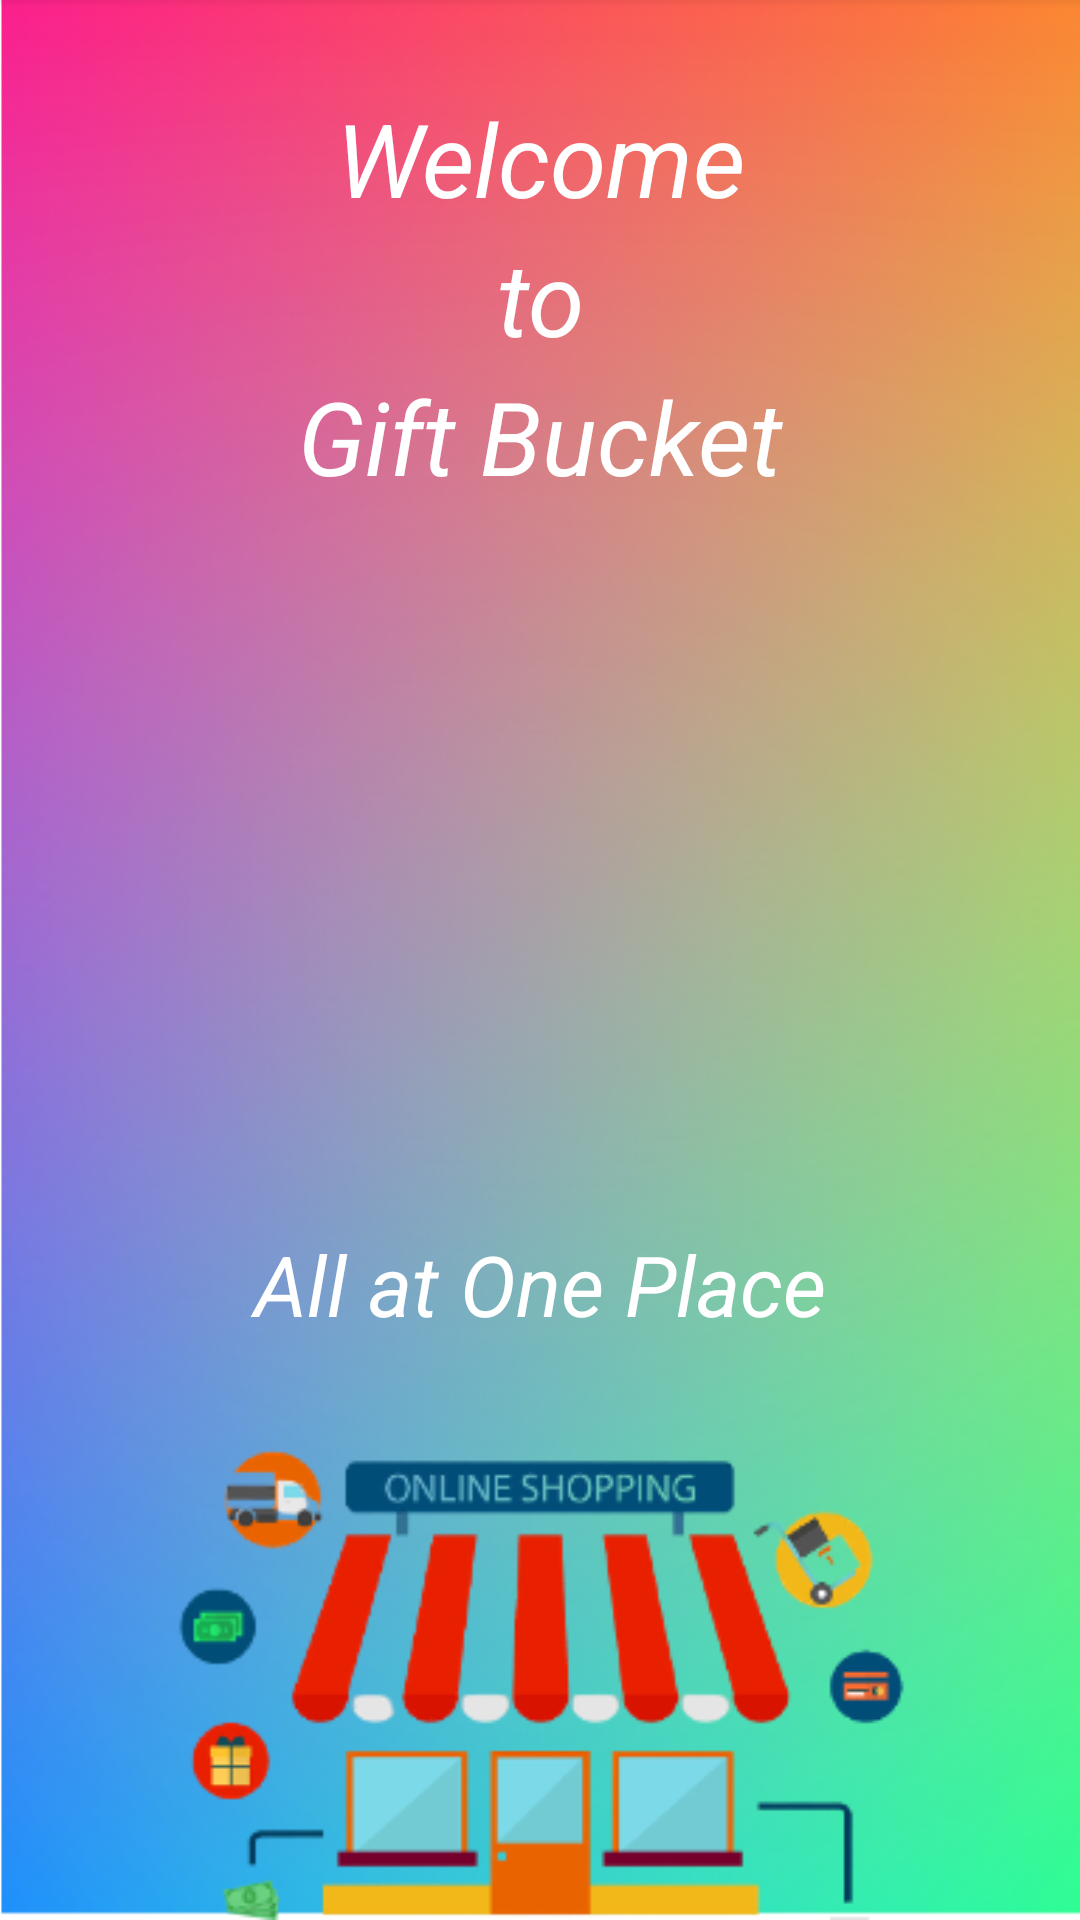

This screen was rendered from an Android layout file. Write that file and the resources it references.
<!-- AndroidManifest.xml: application theme Theme.GiftProject -->
<!-- res/layout/activity_splash_screen.xml -->
<?xml version="1.0" encoding="utf-8"?>
<LinearLayout xmlns:android="http://schemas.android.com/apk/res/android"
    xmlns:app="http://schemas.android.com/apk/res-auto"
    xmlns:tools="http://schemas.android.com/tools"
    android:layout_width="match_parent"
    android:layout_height="match_parent"
    android:orientation="vertical"
    android:layout_gravity="center"
    android:background="@drawable/splashbackground"
    tools:context=".SplashScreen">
    <TextView
        android:layout_width="match_parent"
        android:layout_height="wrap_content"
        android:text="Welcome"
        android:textColor="@android:color/white"
        android:textStyle="italic"
        android:textSize="34dp"
        android:layout_marginTop="30dp"
        android:gravity="center">
    </TextView>
    <TextView
        android:layout_width="match_parent"
        android:layout_height="wrap_content"
        android:text="to"
        android:textColor="@android:color/white"
        android:textStyle="italic"
        android:textSize="34dp"
        android:layout_marginTop="1dp"
        android:gravity="center">
    </TextView>
    <TextView
        android:layout_width="match_parent"
        android:layout_height="wrap_content"
        android:text="Gift Bucket"
        android:textColor="@android:color/white"
        android:textStyle="italic"
        android:textSize="34dp"
        android:layout_marginTop="1dp"
        android:gravity="center">
    </TextView>

    <ImageView
        android:layout_width="379dp"
        android:layout_height="250dp"
        android:layout_gravity="center_horizontal"
        android:layout_marginTop="-10dp"
        android:src="@drawable/splashlogo1"></ImageView>

    <TextView
        android:layout_width="match_parent"
        android:layout_height="wrap_content"
        android:text="All at One Place"
        android:textColor="@android:color/white"
        android:textStyle="italic"
        android:textSize="28dp"
        android:layout_marginTop="1dp"
        android:gravity="center">
    </TextView>
    <ImageView
        android:layout_width="wrap_content"
        android:layout_height="wrap_content"
        android:layout_gravity="center_horizontal"
        android:layout_marginTop="30dp"
        android:src="@drawable/splashlogo2"></ImageView>
</LinearLayout>
<!-- resources referenced by this layout -->
<resources>
  <!-- drawable splashbackground: png bitmap (drawable, 329129 bytes) -->
  <!-- drawable splashlogo2: png bitmap (drawable, 31925 bytes) -->
  <style name="Theme.GiftProject" parent="Theme.MaterialComponents.DayNight.DarkActionBar">
          
          <item name="colorPrimary">@color/purple_500</item>
          <item name="colorPrimaryVariant">@color/purple_700</item>
          <item name="colorOnPrimary">@color/white</item>
          
          <item name="colorSecondary">@color/teal_200</item>
          <item name="colorSecondaryVariant">@color/teal_700</item>
          <item name="colorOnSecondary">@color/black</item>
          
          <item name="android:statusBarColor" tools:targetApi="l">?attr/colorPrimaryVariant</item>
          
      </style>
  <!-- not gathered from this repository: default colours our renderer supplied (Android Studio template values) -->
  <color name="purple_500">#FF6200EE</color>
  <color name="purple_700">#FF3700B3</color>
  <color name="teal_200">#FF03DAC5</color>
  <color name="teal_700">#FF018786</color>
  <color name="black">#FF000000</color>
  <color name="white">#FFFFFFFF</color>
</resources>
